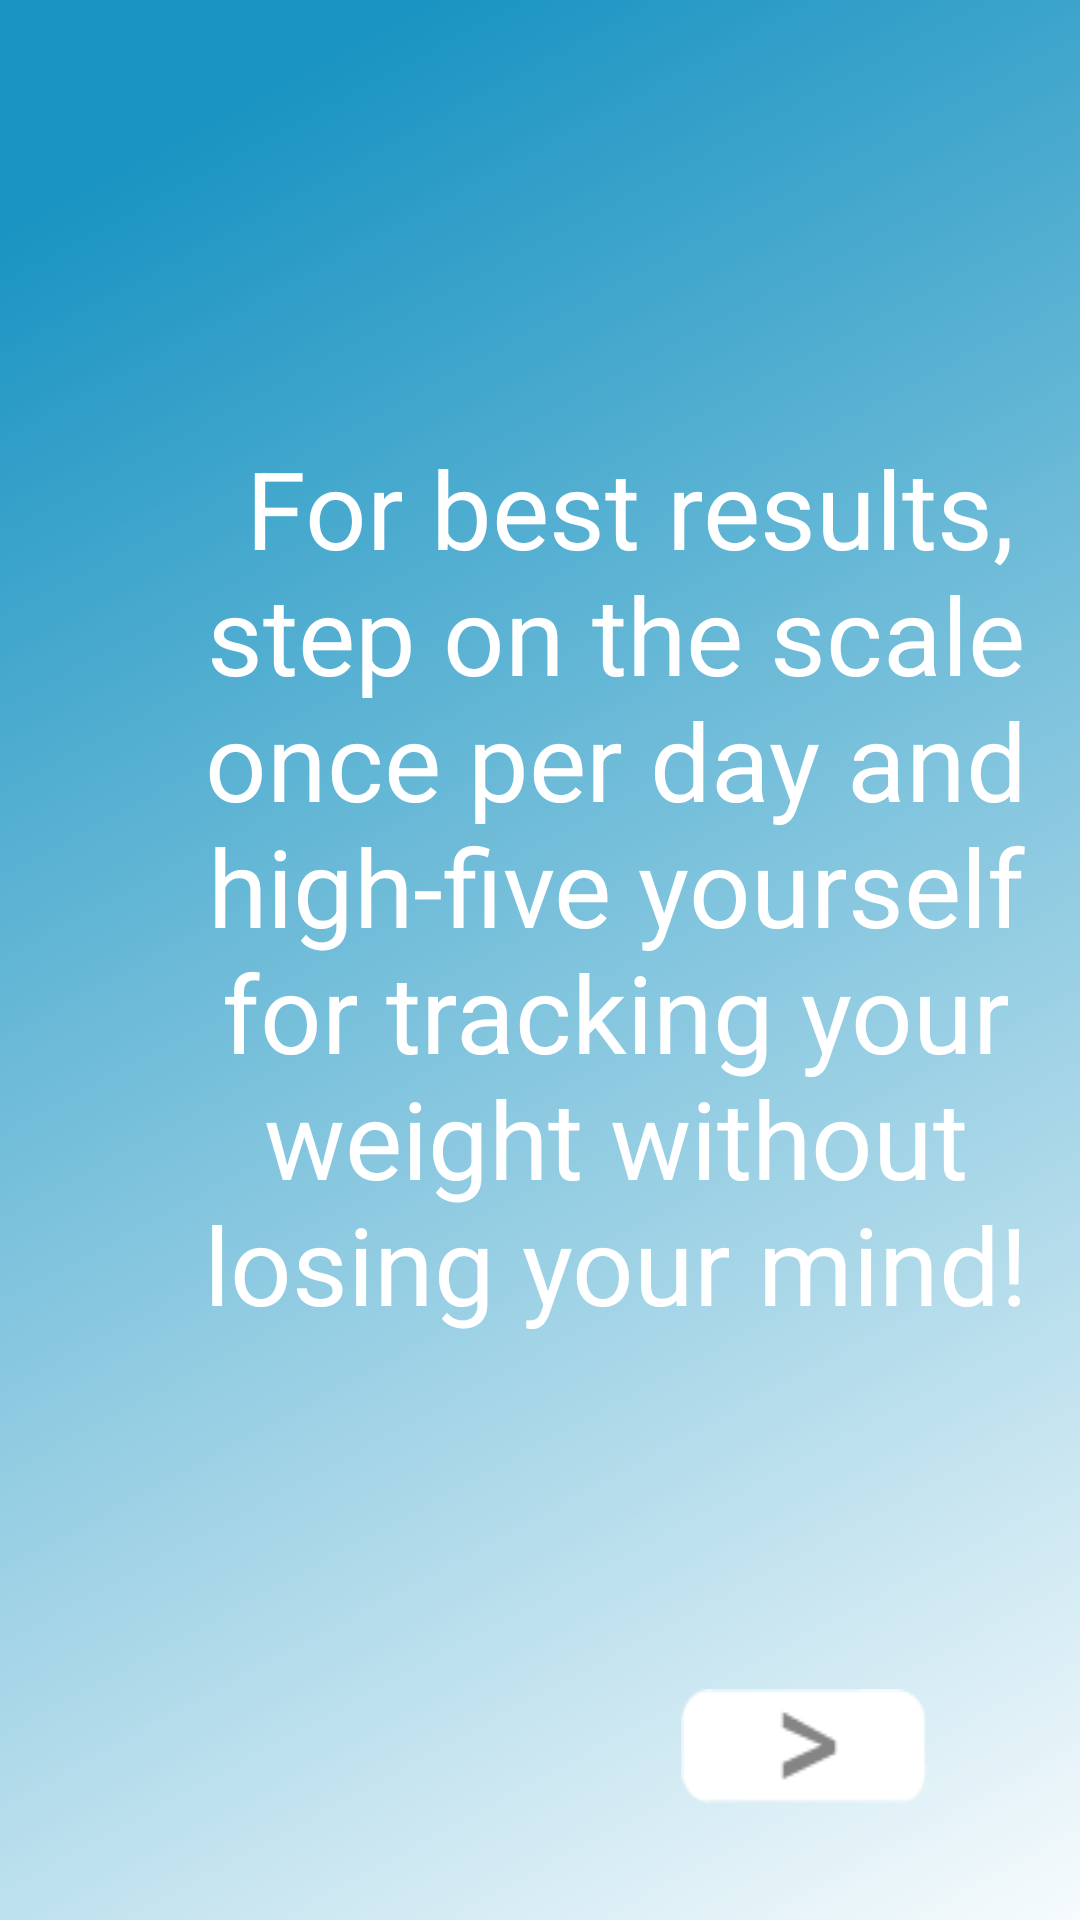

The Android layout XML behind this screen, and the referenced resources:
<!-- AndroidManifest.xml: application theme AppTheme -->
<!-- res/layout/activity_sign_up_intro4.xml -->
<?xml version="1.0" encoding="utf-8"?>
<RelativeLayout xmlns:android="http://schemas.android.com/apk/res/android"
    xmlns:app="http://schemas.android.com/apk/res-auto"
    xmlns:tools="http://schemas.android.com/tools"
    android:layout_width="match_parent"
    android:layout_height="match_parent"
    android:background="@drawable/gradientbackground"
    android:id="@+id/intro4"
    tools:context=".SignUpIntro4">

    <Button
        android:id="@+id/nextBtn"
        android:layout_width="82dp"
        android:layout_height="38dp"
        android:layout_alignParentEnd="true"
        android:layout_alignParentRight="true"
        android:layout_alignParentBottom="true"
        android:layout_marginEnd="51dp"
        android:layout_marginRight="51dp"
        android:layout_marginBottom="39dp"
        android:background="@drawable/next"
        tools:layout_editor_absoluteX="288dp"
        tools:layout_editor_absoluteY="655dp" />

    <TextView
        android:id="@+id/welcome"
        android:layout_width="334dp"
        android:layout_height="429dp"
        android:layout_alignParentStart="true"
        android:layout_alignParentLeft="true"
        android:layout_alignParentTop="true"
        android:layout_centerVertical="true"
        android:layout_marginStart="51dp"
        android:layout_marginLeft="51dp"
        android:layout_marginTop="145dp"
        android:gravity="center_horizontal"
        android:text=" For best results, step on the scale once per day and high-five yourself for tracking your weight without losing your mind!"
        android:textColor="#FFFFFF"
        android:textSize="36sp" />

</RelativeLayout>
<!-- resources referenced by this layout -->
<resources>
  <!-- drawable gradientbackground: png bitmap (drawable-v24, 91449 bytes) -->
  <!-- drawable next: png bitmap (drawable-v24, 776 bytes) -->
  <style name="AppTheme" parent="Theme.AppCompat.Light.DarkActionBar">
          
          <item name="colorPrimary">#3FA3CE</item>
          <item name="colorPrimaryDark">#DADADA</item>
          <item name="colorAccent">#898383</item>
          <item name="android:textSize">20dp</item>
      </style>
</resources>
